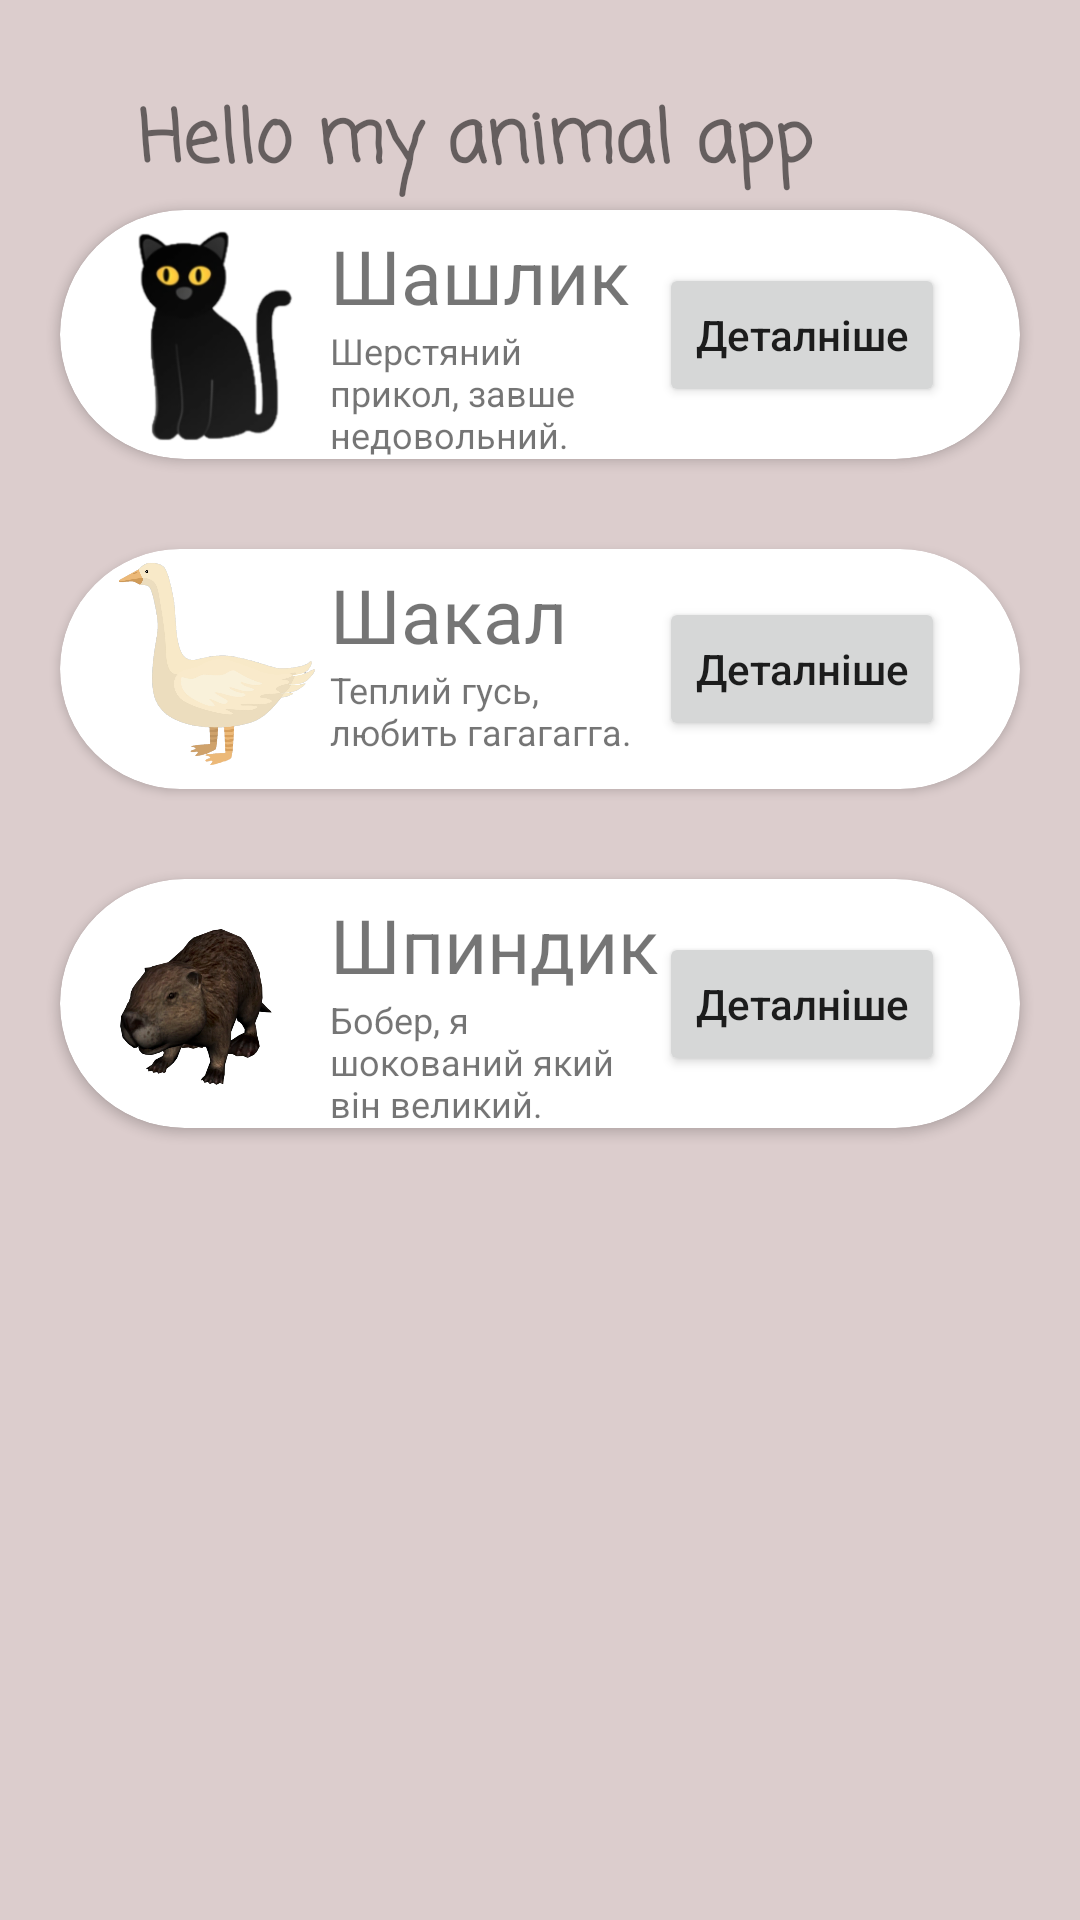

Here is an Android app screen rendered from its layout file. Give the layout XML and the strings, colors and styles it references.
<!-- AndroidManifest.xml: application theme Theme.AFL2 -->
<!-- res/layout/activity_main.xml -->
<?xml version="1.0" encoding="utf-8"?>
<androidx.constraintlayout.widget.ConstraintLayout xmlns:android="http://schemas.android.com/apk/res/android"
    xmlns:app="http://schemas.android.com/apk/res-auto"
    xmlns:tools="http://schemas.android.com/tools"
    android:layout_width="match_parent"
    android:layout_height="match_parent"
    android:background="#DCCDCD"
    tools:context=".MainActivity">

    <TextView
        android:id="@+id/textTop"
        android:layout_width="235dp"
        android:layout_height="wrap_content"
        android:layout_marginStart="46dp"
        android:layout_marginTop="10dp"
        android:layout_marginEnd="135dp"
        android:layout_marginBottom="25dp"
        android:fontFamily="casual"
        android:includeFontPadding="false"
        android:text="Hello my animal app"
        android:textSize="24sp"
        android:textStyle="bold"
        app:layout_constraintBottom_toBottomOf="parent"
        app:layout_constraintEnd_toEndOf="parent"
        app:layout_constraintHorizontal_bias="0.0"
        app:layout_constraintStart_toStartOf="parent"
        app:layout_constraintTop_toTopOf="parent"
        app:layout_constraintVertical_bias="0.034" />

    <androidx.cardview.widget.CardView
        android:id="@+id/card1"
        android:layout_width="match_parent"
        android:layout_height="wrap_content"
        android:layout_marginTop="70dp"
        android:layout_marginStart="20dp"
        android:layout_marginEnd="20dp"
        app:layout_constraintEnd_toEndOf="parent"
        app:layout_constraintStart_toStartOf="parent"
        app:layout_constraintTop_toTopOf="parent"
        app:cardCornerRadius="77dp"
        >

        <androidx.constraintlayout.widget.ConstraintLayout
            android:layout_width="match_parent"
            android:layout_height="match_parent">

            <Button
                android:textAllCaps="false"
                android:layout_marginTop="4dp"
                android:layout_marginBottom="4dp"
                android:layout_marginEnd="25dp"
                android:id="@+id/button1"
                android:layout_width="wrap_content"
                android:layout_height="wrap_content"
                android:text="Деталніше"
                app:layout_constraintEnd_toEndOf="parent"
                app:layout_constraintTop_toTopOf="parent"
                app:layout_constraintBottom_toBottomOf="parent"
                tools:layout_editor_absoluteY="0dp"
                />

            <ImageView
                android:src="@drawable/black_cat"
                android:id="@+id/image1"
                android:layout_width="80dp"
                android:layout_height="80dp"
                android:layout_marginStart="10dp"
                app:layout_constraintTop_toTopOf="parent"
                app:layout_constraintStart_toStartOf="parent"
                />

            <TextView
                android:id="@+id/name_descr1"
                android:text="Шашлик"
                android:textSize="25sp"
                android:maxLines="1"
                android:ellipsize="end"
                android:layout_width="0dp"
                android:layout_height="wrap_content"
                android:layout_marginTop="5dp"
                app:layout_constraintTop_toTopOf="parent"
                app:layout_constraintStart_toEndOf="@id/image1"
                app:layout_constraintEnd_toStartOf="@id/button1"
                />

            <TextView
                android:id="@+id/animal_descr1"
                android:text="@string/animal_descr1"
                android:layout_width="0dp"
                android:layout_height="wrap_content"
                android:textSize="12dp"
                android:maxLines="3"
                android:ellipsize="end"
                app:layout_constraintTop_toBottomOf="@id/name_descr1"
                app:layout_constraintStart_toEndOf="@id/image1"
                app:layout_constraintEnd_toStartOf="@id/button1"
                />






        </androidx.constraintlayout.widget.ConstraintLayout>
    </androidx.cardview.widget.CardView>

    <androidx.cardview.widget.CardView
        android:id="@+id/card2"
        android:layout_width="match_parent"
        android:layout_height="wrap_content"
        android:layout_marginTop="30dp"
        android:layout_marginStart="20dp"
        android:layout_marginEnd="20dp"
        app:layout_constraintEnd_toEndOf="parent"
        app:layout_constraintStart_toStartOf="parent"
        app:layout_constraintTop_toBottomOf="@id/card1"
        app:cardCornerRadius="77dp"
        >

        <androidx.constraintlayout.widget.ConstraintLayout
            android:layout_width="match_parent"
            android:layout_height="match_parent">

            <Button
                android:textAllCaps="false"
                android:layout_marginTop="4dp"
                android:layout_marginBottom="4dp"
                android:layout_marginEnd="25dp"
                android:id="@+id/button2"
                android:layout_width="wrap_content"
                android:layout_height="wrap_content"
                android:text="Деталніше"
                app:layout_constraintEnd_toEndOf="parent"
                app:layout_constraintTop_toTopOf="parent"
                app:layout_constraintBottom_toBottomOf="parent"
                tools:layout_editor_absoluteY="0dp"
                />

            <ImageView
                android:src="@drawable/white_guse"
                android:id="@+id/image2"
                android:layout_width="80dp"
                android:layout_height="80dp"
                android:layout_marginStart="10dp"
                app:layout_constraintTop_toTopOf="parent"
                app:layout_constraintStart_toStartOf="parent"
                />

            <TextView
                android:id="@+id/name_descr2"
                android:text="Шакал"
                android:textSize="25sp"
                android:maxLines="1"
                android:ellipsize="end"
                android:layout_width="0dp"
                android:layout_height="wrap_content"
                android:layout_marginTop="5dp"
                app:layout_constraintTop_toTopOf="parent"
                app:layout_constraintStart_toEndOf="@id/image2"
                app:layout_constraintEnd_toStartOf="@id/button2"
                />

            <TextView
                android:id="@+id/animal_descr2"
                android:text="@string/animal_descr2"
                android:layout_width="0dp"
                android:layout_height="wrap_content"
                android:textSize="12dp"
                android:maxLines="3"
                android:ellipsize="end"
                app:layout_constraintTop_toBottomOf="@id/name_descr2"
                app:layout_constraintStart_toEndOf="@id/image2"
                app:layout_constraintEnd_toStartOf="@id/button2"
                />




        </androidx.constraintlayout.widget.ConstraintLayout>
    </androidx.cardview.widget.CardView>

    <androidx.cardview.widget.CardView
        android:layout_width="match_parent"
        android:layout_height="wrap_content"
        android:layout_marginTop="30dp"
        android:layout_marginStart="20dp"
        android:layout_marginEnd="20dp"
        app:layout_constraintEnd_toEndOf="parent"
        app:layout_constraintStart_toStartOf="parent"
        app:layout_constraintTop_toBottomOf="@id/card2"
        app:cardCornerRadius="77dp"
        >

        <androidx.constraintlayout.widget.ConstraintLayout
            android:layout_width="match_parent"
            android:layout_height="match_parent">

            <Button
                android:textAllCaps="false"
                android:layout_marginTop="4dp"
                android:layout_marginBottom="4dp"
                android:layout_marginEnd="25dp"
                android:id="@+id/button3"
                android:layout_width="wrap_content"
                android:layout_height="wrap_content"
                android:text="Деталніше"
                app:layout_constraintEnd_toEndOf="parent"
                app:layout_constraintTop_toTopOf="parent"
                app:layout_constraintBottom_toBottomOf="parent"
                tools:layout_editor_absoluteY="0dp"
                />

            <ImageView
                android:src="@drawable/cool_bobr"
                android:id="@+id/image3"
                android:layout_width="80dp"
                android:layout_height="80dp"
                android:layout_marginStart="10dp"
                app:layout_constraintTop_toTopOf="parent"
                app:layout_constraintStart_toStartOf="parent"
                />

            <TextView
                android:id="@+id/name_descr3"
                android:text="Шпиндик"
                android:textSize="25sp"
                android:maxLines="1"
                android:ellipsize="end"
                android:layout_width="0dp"
                android:layout_height="wrap_content"
                android:layout_marginTop="5dp"
                app:layout_constraintTop_toTopOf="parent"
                app:layout_constraintStart_toEndOf="@id/image3"
                app:layout_constraintEnd_toStartOf="@id/button3"
                />

            <TextView
                android:id="@+id/animal_descr3"
                android:text="@string/animal_descr3"
                android:layout_width="0dp"
                android:layout_height="wrap_content"
                android:textSize="12dp"
                android:maxLines="3"
                android:ellipsize="end"
                app:layout_constraintTop_toBottomOf="@id/name_descr3"
                app:layout_constraintStart_toEndOf="@id/image3"
                app:layout_constraintEnd_toStartOf="@id/button3"
                />




        </androidx.constraintlayout.widget.ConstraintLayout>
    </androidx.cardview.widget.CardView>


</androidx.constraintlayout.widget.ConstraintLayout>
<!-- resources referenced by this layout -->
<resources>
  <!-- drawable black_cat: png bitmap (drawable, 19570 bytes) -->
  <!-- drawable cool_bobr: webp bitmap (drawable, 24344 bytes) -->
  <!-- drawable white_guse: png bitmap (drawable, 330578 bytes) -->
  <string name="animal_descr1">Шерстяний прикол, завше недовольний.</string>
  <string name="animal_descr2">Теплий гусь, любить гагагагга.</string>
  <string name="animal_descr3">Бобер, я шокований який він великий.</string>
  <style name="Theme.AFL2" parent="Theme.MaterialComponents.DayNight.DarkActionBar">
          
          <item name="colorPrimary">@color/purple_500</item>
          <item name="colorPrimaryVariant">@color/purple_700</item>
          <item name="colorOnPrimary">@color/white</item>
          
          <item name="colorSecondary">@color/teal_200</item>
          <item name="colorSecondaryVariant">@color/teal_700</item>
          <item name="colorOnSecondary">@color/black</item>
          
          <item name="android:statusBarColor">?attr/colorPrimaryVariant</item>
          
  
      </style>
  <!-- not gathered from this repository: default colours our renderer supplied (Android Studio template values) -->
  <color name="purple_500">#FF6200EE</color>
  <color name="purple_700">#FF3700B3</color>
  <color name="teal_200">#FF03DAC5</color>
  <color name="teal_700">#FF018786</color>
  <color name="black">#FF000000</color>
  <color name="white">#FFFFFFFF</color>
</resources>
